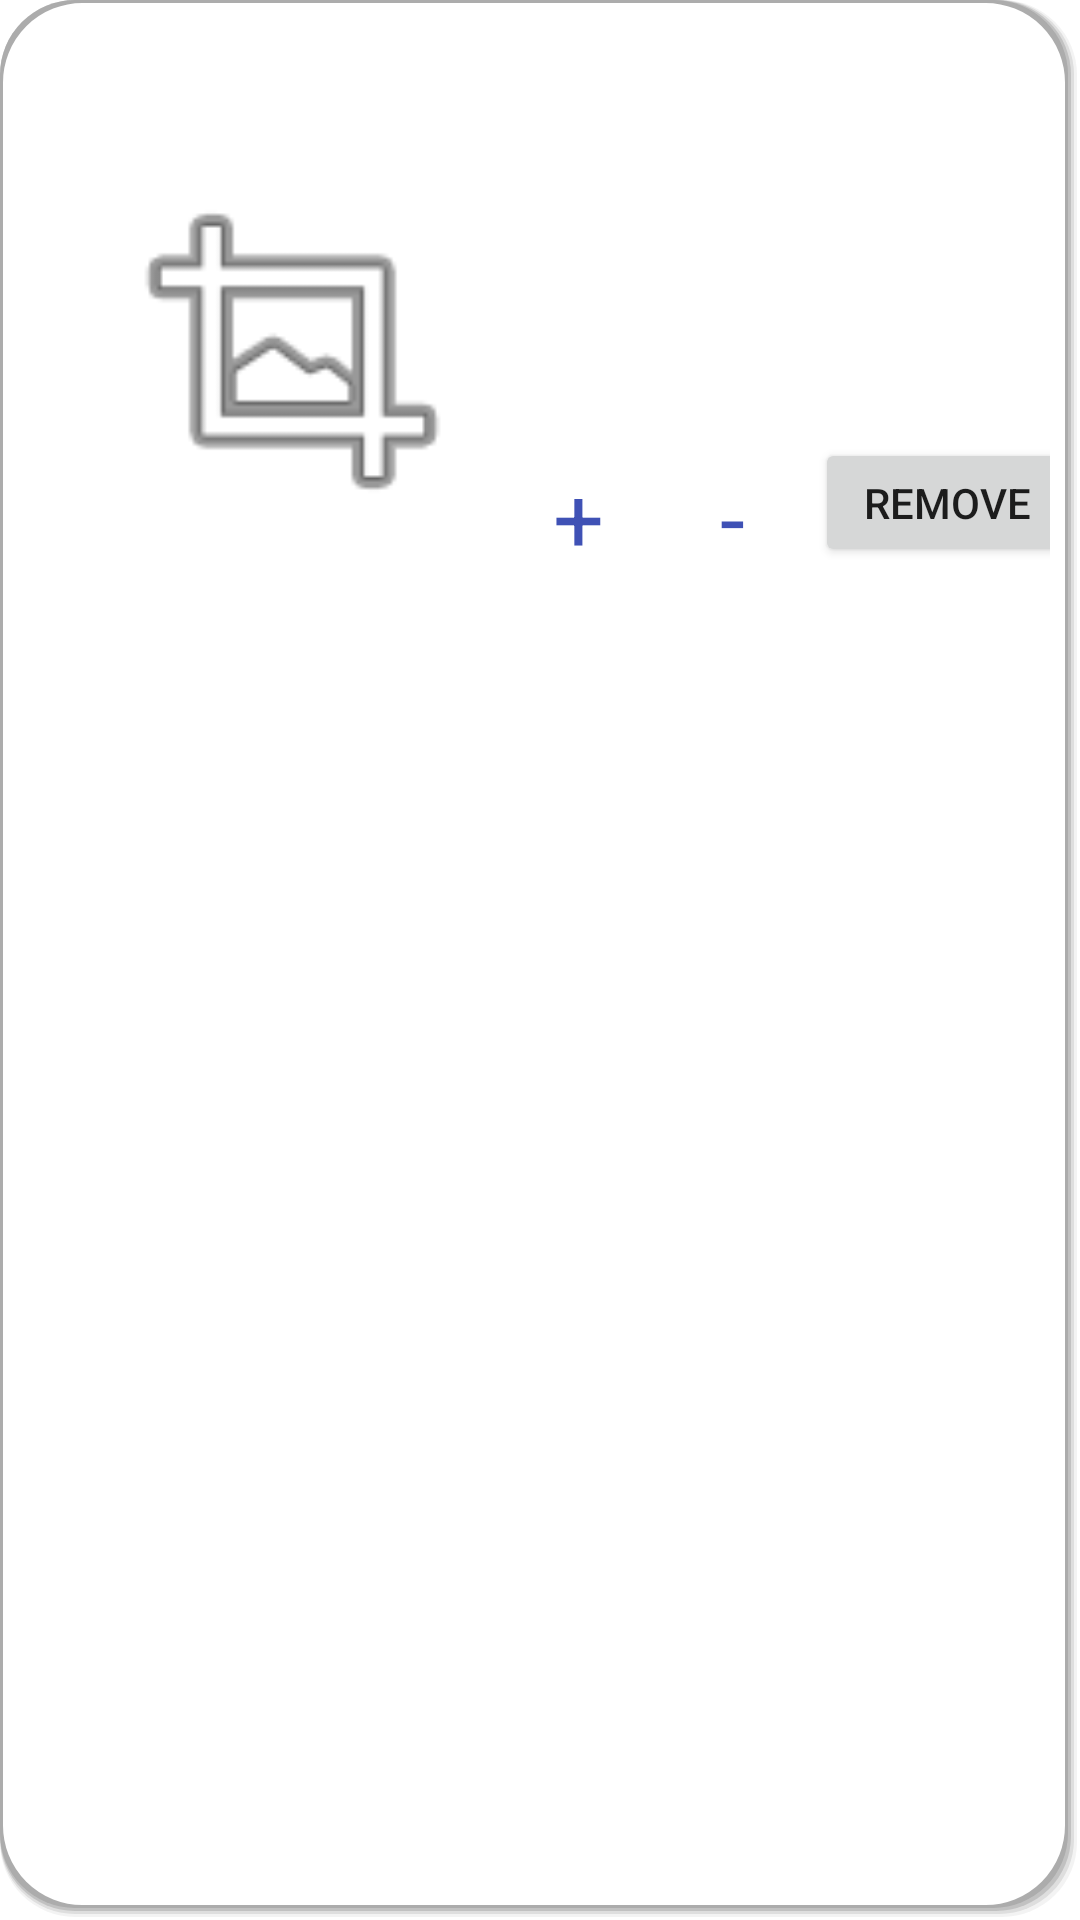

Here is an Android app screen rendered from its layout file. Give the layout XML and the strings, colors and styles it references.
<!-- AndroidManifest.xml: application theme Theme.MyApplication -->
<!-- res/layout/cart_item.xml -->
<?xml version="1.0" encoding="utf-8"?>
<androidx.constraintlayout.widget.ConstraintLayout xmlns:android="http://schemas.android.com/apk/res/android"
    xmlns:app="http://schemas.android.com/apk/res-auto"
    xmlns:tools="http://schemas.android.com/tools"
    android:layout_width="wrap_content"
    android:layout_height="wrap_content"
    android:layout_margin="10dp"
    android:background="@drawable/prod_item"
    android:padding="10dp">

    <ImageView
        android:id="@+id/imageView2"
        android:layout_width="127dp"
        android:layout_height="157dp"
        android:layout_marginStart="24dp"
        android:layout_marginLeft="24dp"
        android:layout_marginTop="28dp"
        app:layout_constraintStart_toStartOf="parent"
        app:layout_constraintTop_toTopOf="parent"
        app:srcCompat="@android:drawable/ic_menu_crop" />

    <TextView
        android:id="@+id/textView17"
        android:layout_width="wrap_content"
        android:layout_height="wrap_content"
        android:layout_marginStart="60dp"
        android:layout_marginLeft="60dp"
        android:layout_marginTop="52dp"
        app:layout_constraintStart_toEndOf="@+id/imageView2"
        app:layout_constraintTop_toTopOf="parent" />

    <TextView
        android:id="@+id/textView18"
        android:layout_width="wrap_content"
        android:layout_height="wrap_content"
        android:layout_marginStart="60dp"
        android:layout_marginLeft="60dp"
        android:layout_marginTop="84dp"
        app:layout_constraintStart_toEndOf="@+id/imageView2"
        app:layout_constraintTop_toTopOf="parent" />

    <TextView
        android:id="@+id/textView19"
        android:layout_width="wrap_content"
        android:layout_height="wrap_content"
        android:layout_marginStart="60dp"
        android:layout_marginLeft="60dp"
        android:layout_marginTop="12dp"
        app:layout_constraintStart_toEndOf="@+id/imageView2"
        app:layout_constraintTop_toBottomOf="@+id/textView18" />

    <TextView
        android:id="@+id/textView20"
        android:layout_width="wrap_content"
        android:layout_height="wrap_content"
        android:layout_marginStart="16dp"
        android:layout_marginLeft="16dp"
        android:layout_marginTop="8dp"
        android:text=" + "
        android:textColor="#3F51B5"
        android:textSize="30sp"
        app:layout_constraintStart_toEndOf="@+id/imageView2"
        app:layout_constraintTop_toBottomOf="@+id/textView19" />

    <TextView
        android:id="@+id/textView21"
        android:layout_width="wrap_content"
        android:layout_height="wrap_content"
        android:layout_marginStart="24dp"
        android:layout_marginLeft="24dp"
        android:layout_marginTop="8dp"
        android:text=" - "
        android:textColor="#3F51B5"
        android:textSize="30sp"
        app:layout_constraintStart_toEndOf="@+id/textView20"
        app:layout_constraintTop_toBottomOf="@+id/textView19" />

    <Button
        android:id="@+id/remove_btn"
        android:layout_width="wrap_content"
        android:layout_height="43dp"
        android:layout_marginStart="16dp"
        android:layout_marginLeft="16dp"
        android:layout_marginTop="136dp"
        android:text="remove"
        app:layout_constraintStart_toEndOf="@+id/textView21"
        app:layout_constraintTop_toTopOf="parent" />
</androidx.constraintlayout.widget.ConstraintLayout>
<!-- resources referenced by this layout -->
<resources>
  <!-- drawable prod_item: vector/xml drawable (drawable, 2606 chars, omitted) -->
  <style name="Theme.MyApplication" parent="Theme.MaterialComponents.DayNight">
          
          <item name="colorPrimary">#E44876A3</item>
          <item name="colorPrimaryVariant">#E44876A3</item>
          <item name="colorOnPrimary">@color/white</item>
          
          <item name="colorSecondary">@color/teal_200</item>
          <item name="colorSecondaryVariant">@color/teal_700</item>
          <item name="colorOnSecondary">@color/white</item>
          
          <item name="android:statusBarColor" tools:targetApi="l">?attr/colorPrimaryVariant</item>
          
      </style>
  <!-- not gathered from this repository: default colours our renderer supplied (Android Studio template values) -->
  <color name="teal_200">#FF03DAC5</color>
  <color name="teal_700">#FF018786</color>
  <color name="white">#FFFFFFFF</color>
</resources>
